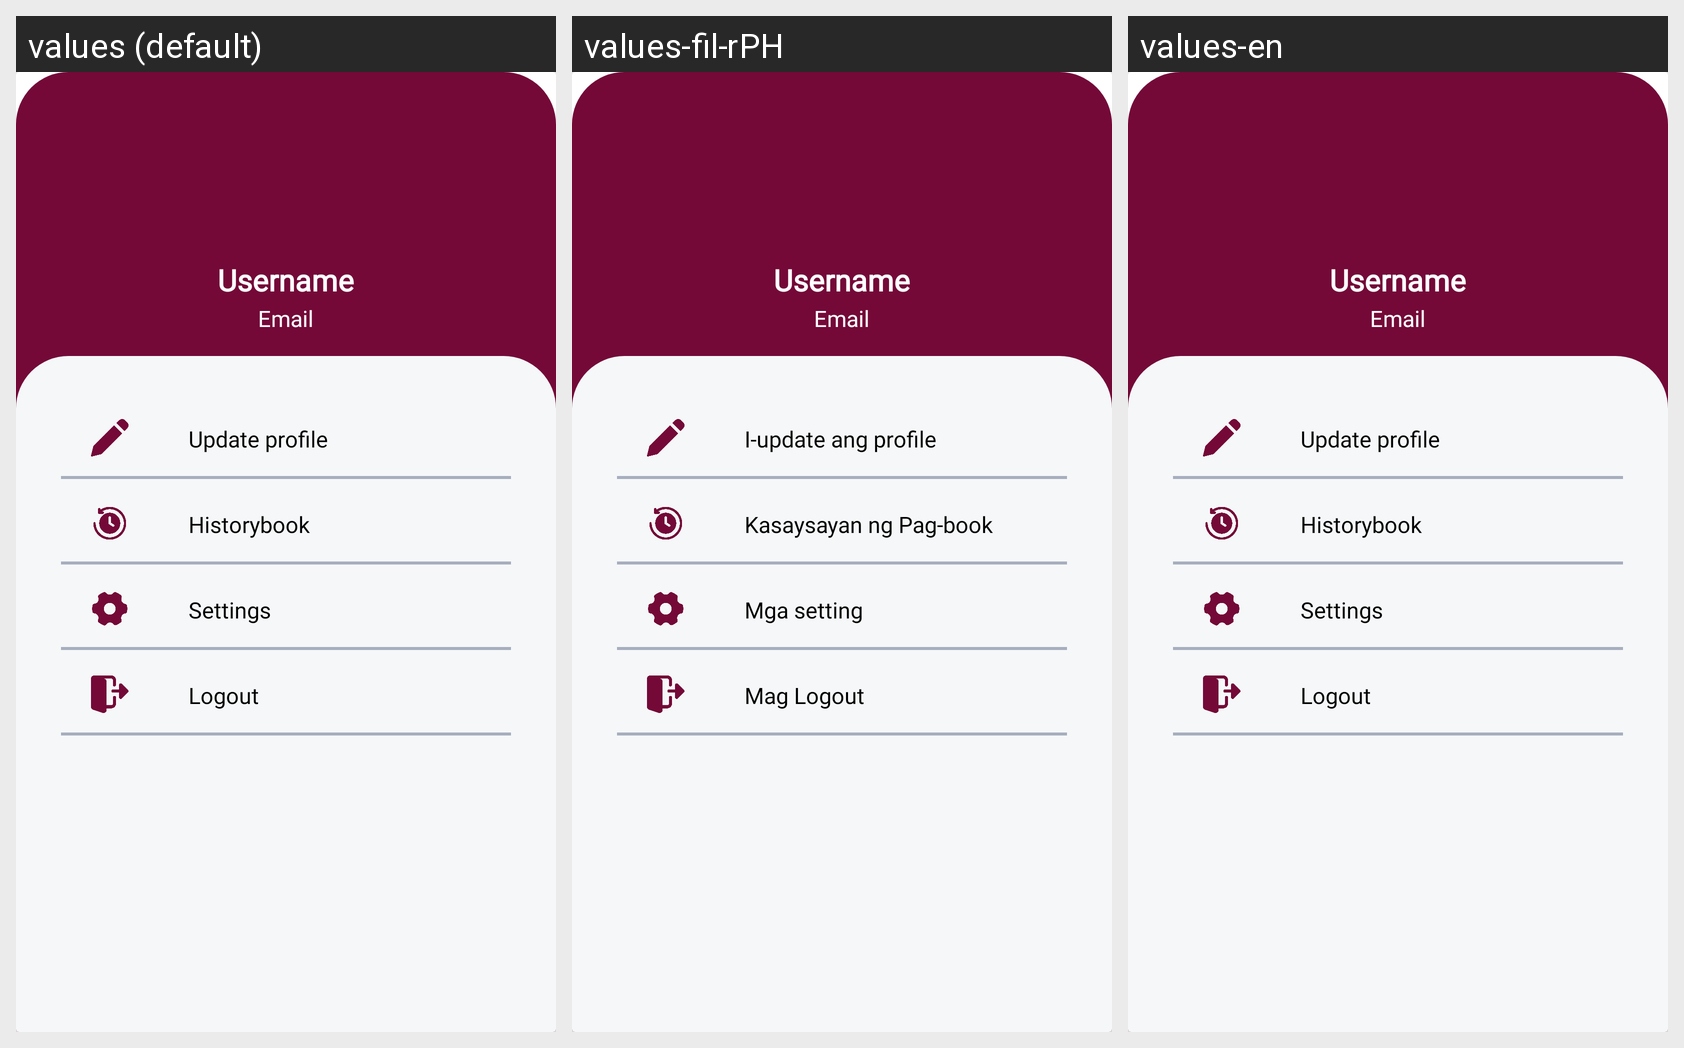

Locale-by-locale string values for the Android screen shown in this grid:
Android screen res/layout/new_profile.xml rendered under 3 locales, left to right: values (default), values-fil-rPH, values-en. Device: Nexus 5 (rendered at 1080×1920; each locale shown at half size, 540×960, under a caption strip naming it); theme Theme.Booking.
Strings drawn on this screen, with the default value and each locale's value (text and hints the layout hard-codes, and strings that could not be matched under every locale, appear in the picture but are not listed):

updateprofile
  values: Update profile
  values-fil-rPH: I-update ang profile
  values-en: Update profile

historybook
  values: Historybook
  values-fil-rPH: Kasaysayan ng Pag-book
  values-en: Historybook

settings
  values: Settings
  values-fil-rPH: Mga setting
  values-en: Settings

logout
  values: Logout
  values-fil-rPH: Mag Logout
  values-en: Logout
